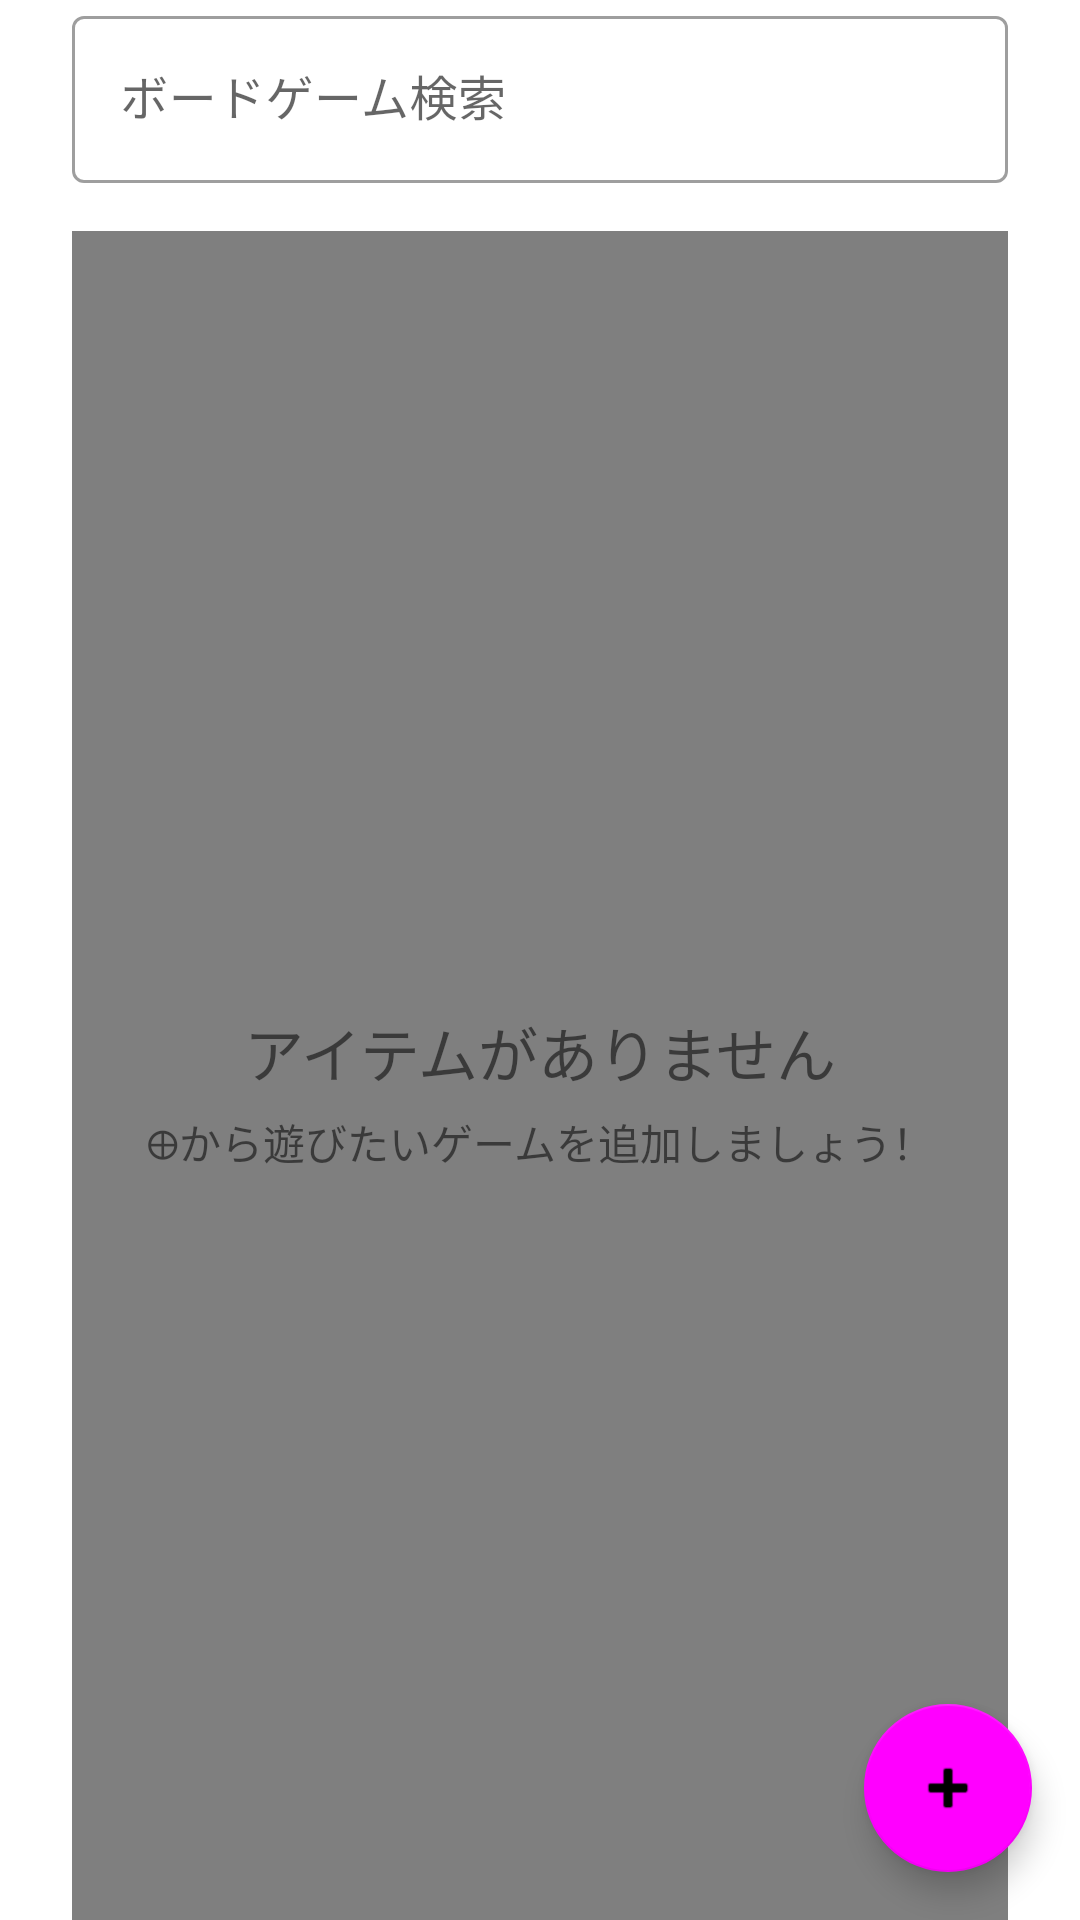

The Android layout XML behind this screen, and the referenced resources:
<!-- AndroidManifest.xml: application theme Theme.BodoMemo -->
<!-- res/layout/fragment_play_history.xml -->
<?xml version="1.0" encoding="utf-8"?>
<androidx.constraintlayout.widget.ConstraintLayout xmlns:android="http://schemas.android.com/apk/res/android"
    xmlns:app="http://schemas.android.com/apk/res-auto"
    android:layout_width="match_parent"
    android:layout_height="match_parent">


    <com.google.android.material.textfield.TextInputLayout
        android:id="@+id/til_play_history_search"
        style="@style/Widget.MaterialComponents.TextInputLayout.OutlinedBox"
        android:layout_width="0dp"
        android:layout_height="wrap_content"
        app:layout_constraintEnd_toStartOf="@+id/guideline2"
        app:layout_constraintStart_toStartOf="@+id/guideline"
        app:layout_constraintTop_toTopOf="parent">

        <com.google.android.material.textfield.TextInputEditText
            android:id="@+id/et_play_history_search"
            android:layout_width="match_parent"
            android:layout_height="wrap_content"
            android:hint="@string/search_game"
            android:inputType="text"/>
    </com.google.android.material.textfield.TextInputLayout>

    <com.example.bodomemo.EmptyRecyclerView
        android:id="@+id/rv_play_history"
        android:layout_width="0dp"
        android:layout_height="0dp"
        android:layout_marginTop="16dp"
        android:layoutAnimation="@anim/fall_down"
        app:layout_constraintBottom_toBottomOf="parent"
        app:layout_constraintEnd_toEndOf="@id/guideline2"
        app:layout_constraintStart_toStartOf="@id/guideline"
        app:layout_constraintTop_toBottomOf="@id/til_play_history_search" />


    <com.google.android.material.floatingactionbutton.FloatingActionButton
        android:id="@+id/btn_create_play_history"
        android:layout_width="wrap_content"
        android:layout_height="wrap_content"
        android:layout_gravity="bottom|end"
        android:layout_margin="16dp"
        android:layout_marginEnd="16dp"
        app:layout_constraintBottom_toBottomOf="parent"
        app:layout_constraintEnd_toEndOf="parent"
        app:layout_constraintHorizontal_bias="1.0"
        app:layout_constraintStart_toStartOf="parent"
        app:layout_constraintTop_toTopOf="parent"
        app:layout_constraintVertical_bias="1.0"
        app:srcCompat="@android:drawable/ic_input_add" />


    
    <androidx.constraintlayout.widget.ConstraintLayout
        android:id="@+id/play_history_empty_view"
        android:layout_width="match_parent"
        android:layout_height="0dp"
        app:layout_constraintBottom_toBottomOf="parent"
        app:layout_constraintEnd_toEndOf="parent"
        app:layout_constraintStart_toStartOf="parent"
        app:layout_constraintTop_toBottomOf="@id/til_play_history_search">

        <TextView
            android:id="@+id/tv_play_history_empty"
            android:layout_width="wrap_content"
            android:layout_height="wrap_content"
            android:text="@string/empty_view_title"
            android:textSize="20sp"
            app:layout_constraintBottom_toBottomOf="parent"
            app:layout_constraintEnd_toEndOf="parent"
            app:layout_constraintStart_toStartOf="parent"
            app:layout_constraintTop_toTopOf="parent" />

        <TextView
            android:id="@+id/tv_play_history_empty_sub"
            android:layout_width="wrap_content"
            android:layout_height="wrap_content"
            android:text="@string/empty_view_sub_title"
            app:layout_constraintBottom_toBottomOf="parent"
            app:layout_constraintEnd_toEndOf="parent"
            app:layout_constraintStart_toStartOf="parent"
            app:layout_constraintTop_toBottomOf="@+id/tv_play_history_empty"
            app:layout_constraintVertical_bias="0.01999998" />
    </androidx.constraintlayout.widget.ConstraintLayout>

    <androidx.constraintlayout.widget.Guideline
        android:id="@+id/guideline"
        android:layout_width="wrap_content"
        android:layout_height="wrap_content"
        android:orientation="vertical"
        app:layout_constraintGuide_begin="24dp" />

    <androidx.constraintlayout.widget.Guideline
        android:id="@+id/guideline2"
        android:layout_width="wrap_content"
        android:layout_height="wrap_content"
        android:orientation="vertical"
        app:layout_constraintGuide_end="24dp" />

</androidx.constraintlayout.widget.ConstraintLayout>
<!-- resources referenced by this layout -->
<resources>
  <string name="empty_view_sub_title">⊕から遊びたいゲームを追加しましょう！</string>
  <string name="empty_view_title">アイテムがありません</string>
  <string name="search_game">ボードゲーム検索</string>
  <style name="Theme.BodoMemo" parent="Theme.MaterialComponents.Light.DarkActionBar">
          
          <item name="colorPrimary">@color/deep_orange_500</item>
          <item name="colorPrimaryVariant">@color/deep_orange_800</item>
          <item name="colorOnPrimary">@color/white</item>
          
          <item name="colorSecondary">@color/light_green_700</item>
          <item name="colorSecondaryVariant">@color/teal_700</item>
          <item name="colorOnSecondary">@color/black</item>
          
          <item name="android:statusBarColor" tools:targetApi="l">?attr/colorPrimaryVariant</item>
          
  
  
      </style>
  <color name="deep_orange_500">#FF5722</color>
  <color name="deep_orange_800">#D84315</color>
  <color name="white">#FFFFFFFF</color>
  <color name="teal_700">#FF018786</color>
  <color name="black">#FF000000</color>
</resources>
